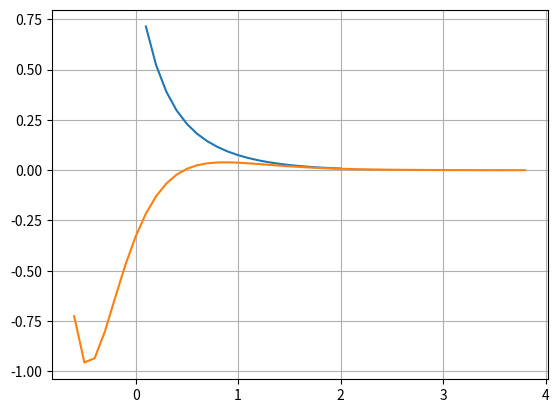

This figure's Python source:
'''ECUACIÓN 2'''
import matplotlib.pyplot as plt
import math as ma

#Definir el método de Euler con Taylor
def euler(f, x, y, h, n):
    u = []
    v = []
    for i in range(n):
        x = x + h
        y = y + h * f(x, y)
        u.append(x)
        v.append(y)
    return u, v

# Definir la EDO
def f(x, y):
    return 2*x*ma.exp(-3*x)-3*y


#azul
x1 = 0
y1 = 1
h1 = 0.1
n1 = 20
u1, v1 = euler(f, x1, y1, h1, n1)

#naranja
x2 = -0.7
y2 = 0
h2 = 0.1
n2 = 45
u2, v2 = euler(f, x2, y2, h2, n2)


# Graficar la solución
plt.plot(u1, v1)
plt.plot(u2, v2)
plt.grid(True)
plt.show()